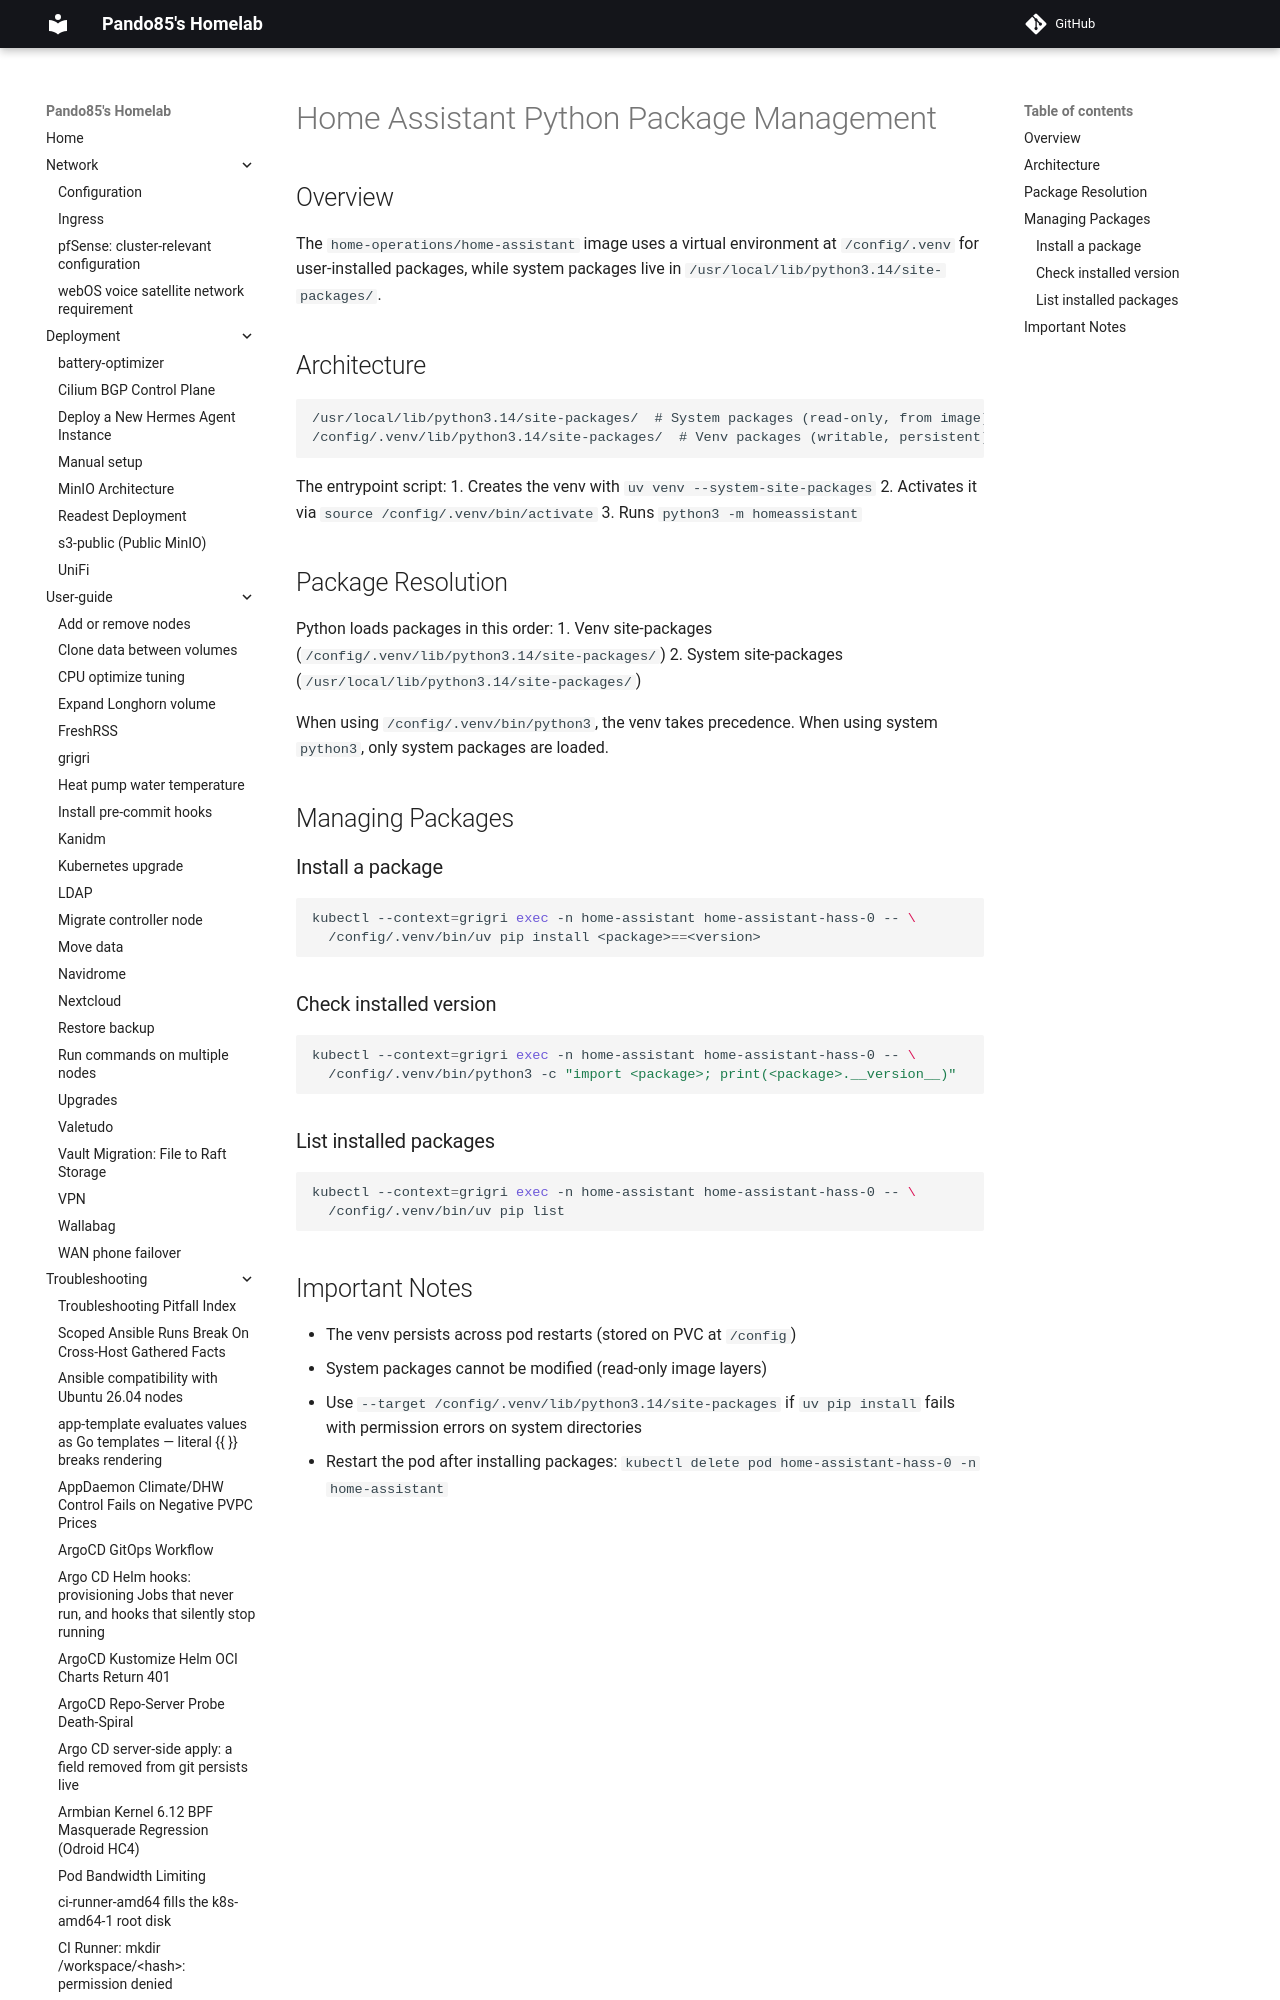

repository: pando85/homelab · page: troubleshooting/home-assistant-python-packages/index.html · generator: mkdocs

# Home Assistant Python Package Management

## Overview

The `home-operations/home-assistant` image uses a virtual environment at `/config/.venv` for
user-installed packages, while system packages live in `/usr/local/lib/python3.14/site-packages/`.
